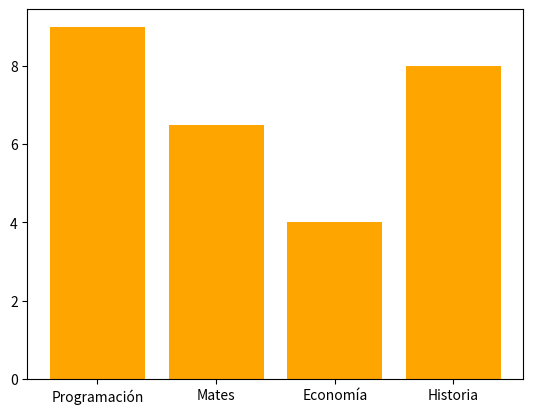

This chart was generated by the following Python code:
''''
Escribir una función que reciba una diccionario con las notas de las asignaturas de un curso y una cadena con el nombre de un color y devuelva un diagrama de barras de las notas en el color dado.
'''

import matplotlib.pyplot as plt 

def diagrama_barras_notas(notas, color):
    '''Función que construye un diagrama de barras con las notas de las asignaturas de un curso.
    
    Parámetros:
        - notas: Es un diccionario formado por pares con clave el nombre de la asignaturay valor la nota.
        - color: Es una cadena con el color de las barras.
    
    Salida:
        - Un diagrama de barras con las notas del diccionario dado en el color dado.
    '''
    # Definimos la figura y los ejes del gráfico con Matplotlib
    fig, ax = plt.subplots()
    # Dibujamos las barras con las notas a partir del diccionario
    ax.bar(notas.keys(), notas.values(), color = color)
    # Devolvemos un objeto con los ejes y las barras que contienen
    return ax

notas = {'Programación':9, 'Mates':6.5, 'Economía':4, 'Historia': 8}
diagrama_barras_notas(notas, 'orange')
plt.show()